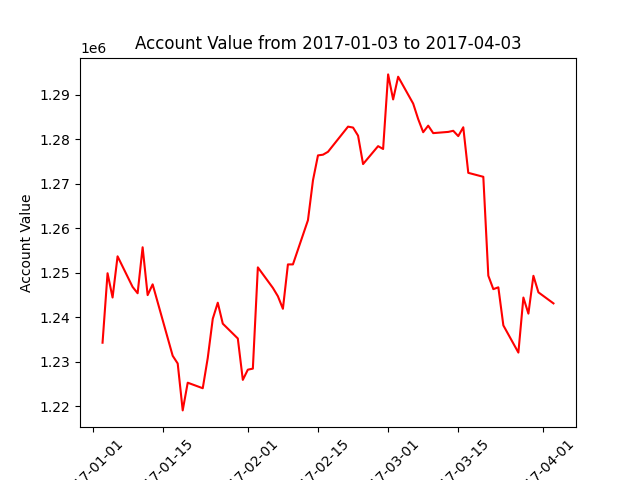

The data file committed next to this chart (first rows):
datadate, account_value
20170103, 1234291
20170104, 1249886
20170105, 1244441
20170106, 1253686
20170109, 1246815
20170110, 1245393
20170111, 1255718
20170112, 1244976
20170113, 1247397
20170117, 1231357
20170118, 1229626
20170119, 1219096
20170120, 1225315
20170123, 1224072
20170124, 1230880
20170125, 1239666
20170126, 1243273
20170127, 1238565
20170130, 1235240
20170131, 1225949
20170201, 1228240
20170202, 1228474
20170203, 1251205
20170206, 1246593
20170207, 1244723
20170208, 1241906
20170209, 1251867
20170210, 1251873
20170213, 1261797
20170214, 1270751
20170215, 1276344
20170216, 1276501
20170217, 1277150
20170221, 1282800
20170222, 1282593
20170223, 1280771
20170224, 1274396
20170227, 1278422
20170228, 1277783
20170301, 1294527
20170302, 1288904
20170303, 1294007
20170306, 1287975
20170307, 1284498
20170308, 1281546
20170309, 1283019
20170310, 1281345
20170313, 1281617
20170314, 1281867
20170315, 1280673
20170316, 1282657
20170317, 1272428
20170320, 1271537
20170321, 1249335
20170322, 1246318
20170323, 1246729
20170324, 1238179
20170327, 1232075
20170328, 1244436
20170329, 1240820
... 3 more rows
